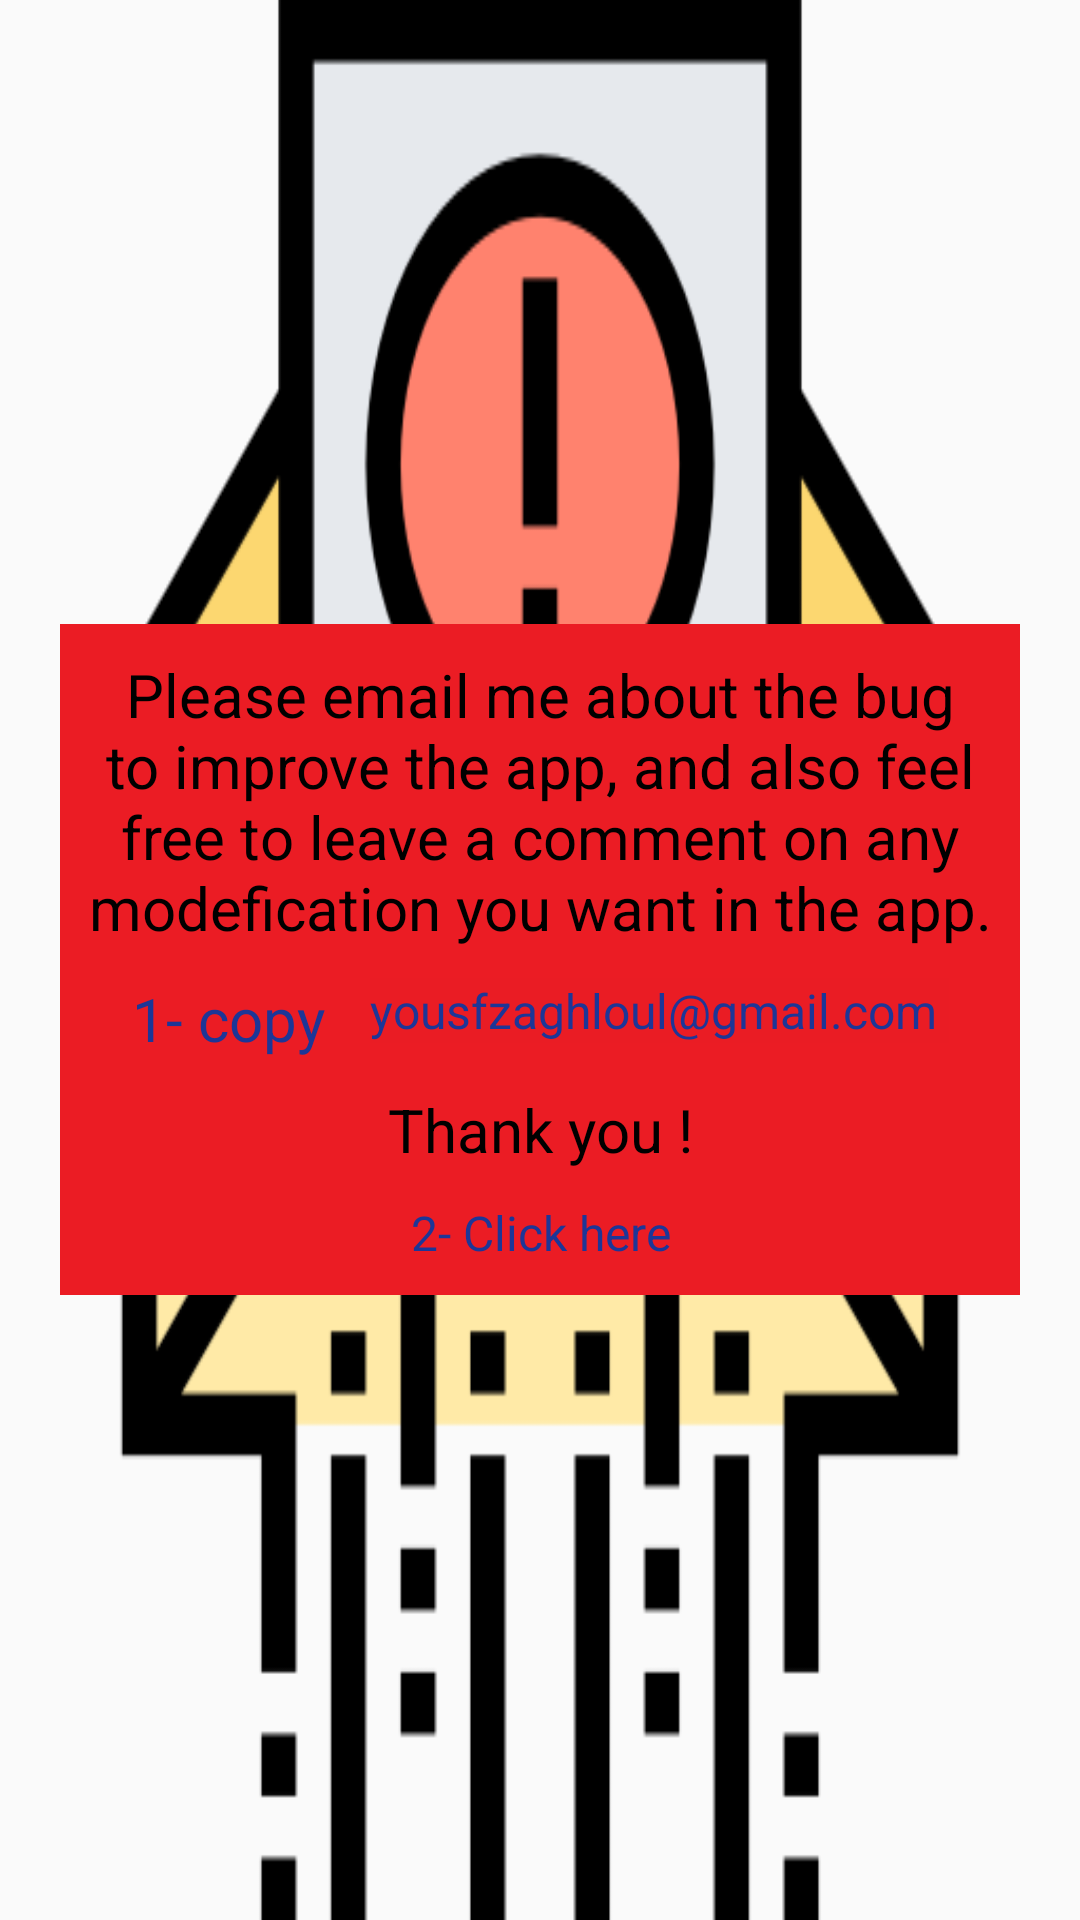

Write the Android layout XML for this screen, with the resource values it uses.
<!-- AndroidManifest.xml: application theme AppTheme -->
<!-- res/layout/activity_contact_me.xml -->
<?xml version="1.0" encoding="utf-8"?>
<LinearLayout
    xmlns:android="http://schemas.android.com/apk/res/android"
    xmlns:app="http://schemas.android.com/apk/res-auto"
    xmlns:tools="http://schemas.android.com/tools"
    android:layout_width="match_parent"
    android:layout_height="match_parent"
    android:orientation="vertical"
    android:background="@drawable/spam"
    tools:context="com.example.cgpammu.contactMe">

    <Space
        android:layout_width="match_parent"
        android:layout_height="wrap_content"
        android:layout_weight="1" />

    <LinearLayout
        android:layout_width="match_parent"
        android:layout_height="wrap_content"
        android:layout_margin="20dp"
        android:background="#EB1C24"
        android:orientation="vertical">

        <Space
            android:layout_width="match_parent"
            android:layout_height="10dp" />

        <TextView
            android:id="@+id/textView13"
            android:layout_width="wrap_content"
            android:layout_height="wrap_content"
            android:layout_gravity="center"
            android:gravity="center"
            android:text="Please email me about the bug to improve the app, and also feel free to leave a comment on any modefication you want in the app."
            android:textColor="#000000"
            android:textSize="20sp" />

        <Space
            android:layout_width="match_parent"
            android:layout_height="10dp" />

        <LinearLayout
            android:layout_width="match_parent"
            android:layout_height="wrap_content"
            android:orientation="horizontal">

            <Space
                android:layout_width="match_parent"
                android:layout_height="wrap_content"
                android:layout_weight="1" />

            <TextView
                android:id="@+id/textView56"
                android:layout_width="wrap_content"
                android:layout_height="wrap_content"
                android:layout_gravity="center"
                android:layout_marginRight="15dp"
                android:gravity="center"
                android:text="1- copy"
                android:textColor="#1D3697"
                android:textSize="20sp" />

            <FrameLayout
                android:layout_width="wrap_content"
                android:layout_height="wrap_content">

                <EditText
                    android:id="@+id/textView15"
                    android:layout_width="wrap_content"
                    android:layout_height="wrap_content"
                    android:layout_gravity="center"
                    android:background="#EA1C24"
                    android:gravity="center"
                    android:text="yousfzaghloul@gmail.com "
                    android:textColor="#1D3697"
                    android:textSize="16sp" />

            </FrameLayout>

            <Space
                android:layout_width="match_parent"
                android:layout_height="wrap_content"
                android:layout_weight="1" />
        </LinearLayout>

        <Space
            android:layout_width="match_parent"
            android:layout_height="10dp" />

        <TextView
            android:id="@+id/textView52"
            android:layout_width="match_parent"
            android:layout_height="wrap_content"
            android:layout_gravity="center"
            android:gravity="center"
            android:text="Thank you !"
            android:textColor="#000000"
            android:textSize="20sp" />

        <Space
            android:layout_width="match_parent"
            android:layout_height="10dp" />

        <TextView
            android:id="@+id/textView54"
            android:layout_width="match_parent"
            android:layout_height="wrap_content"
            android:layout_gravity="center"
            android:gravity="center"
            android:onClick="gmail"
            android:text="2- Click here"
            android:textColor="#1D3697"
            android:textSize="16sp" />

        <Space
            android:layout_width="match_parent"
            android:layout_height="10dp" />

    </LinearLayout>

    <Space
        android:layout_width="match_parent"
        android:layout_height="wrap_content"
        android:layout_weight="1" />

</LinearLayout>
<!-- resources referenced by this layout -->
<resources>
  <!-- drawable spam: png bitmap (drawable, 17773 bytes) -->
  <style name="AppTheme" parent="Theme.AppCompat.Light.DarkActionBar">
          
          <item name="colorPrimary">@color/colorPrimary</item>
          <item name="colorPrimaryDark">@color/colorPrimaryDark</item>
          <item name="colorAccent">@color/colorAccent</item>
  
          <item name="android:windowLightStatusBar" tools:ignore="NewApi">true</item>
          <item name="android:statusBarColor" tools:ignore="NewApi">@android:color/transparent</item>
  
  
      </style>
  <color name="colorPrimary">#1f7199</color>
  <color name="colorPrimaryDark">#1c4e69</color>
  <color name="colorAccent">#D81B60</color>
</resources>
